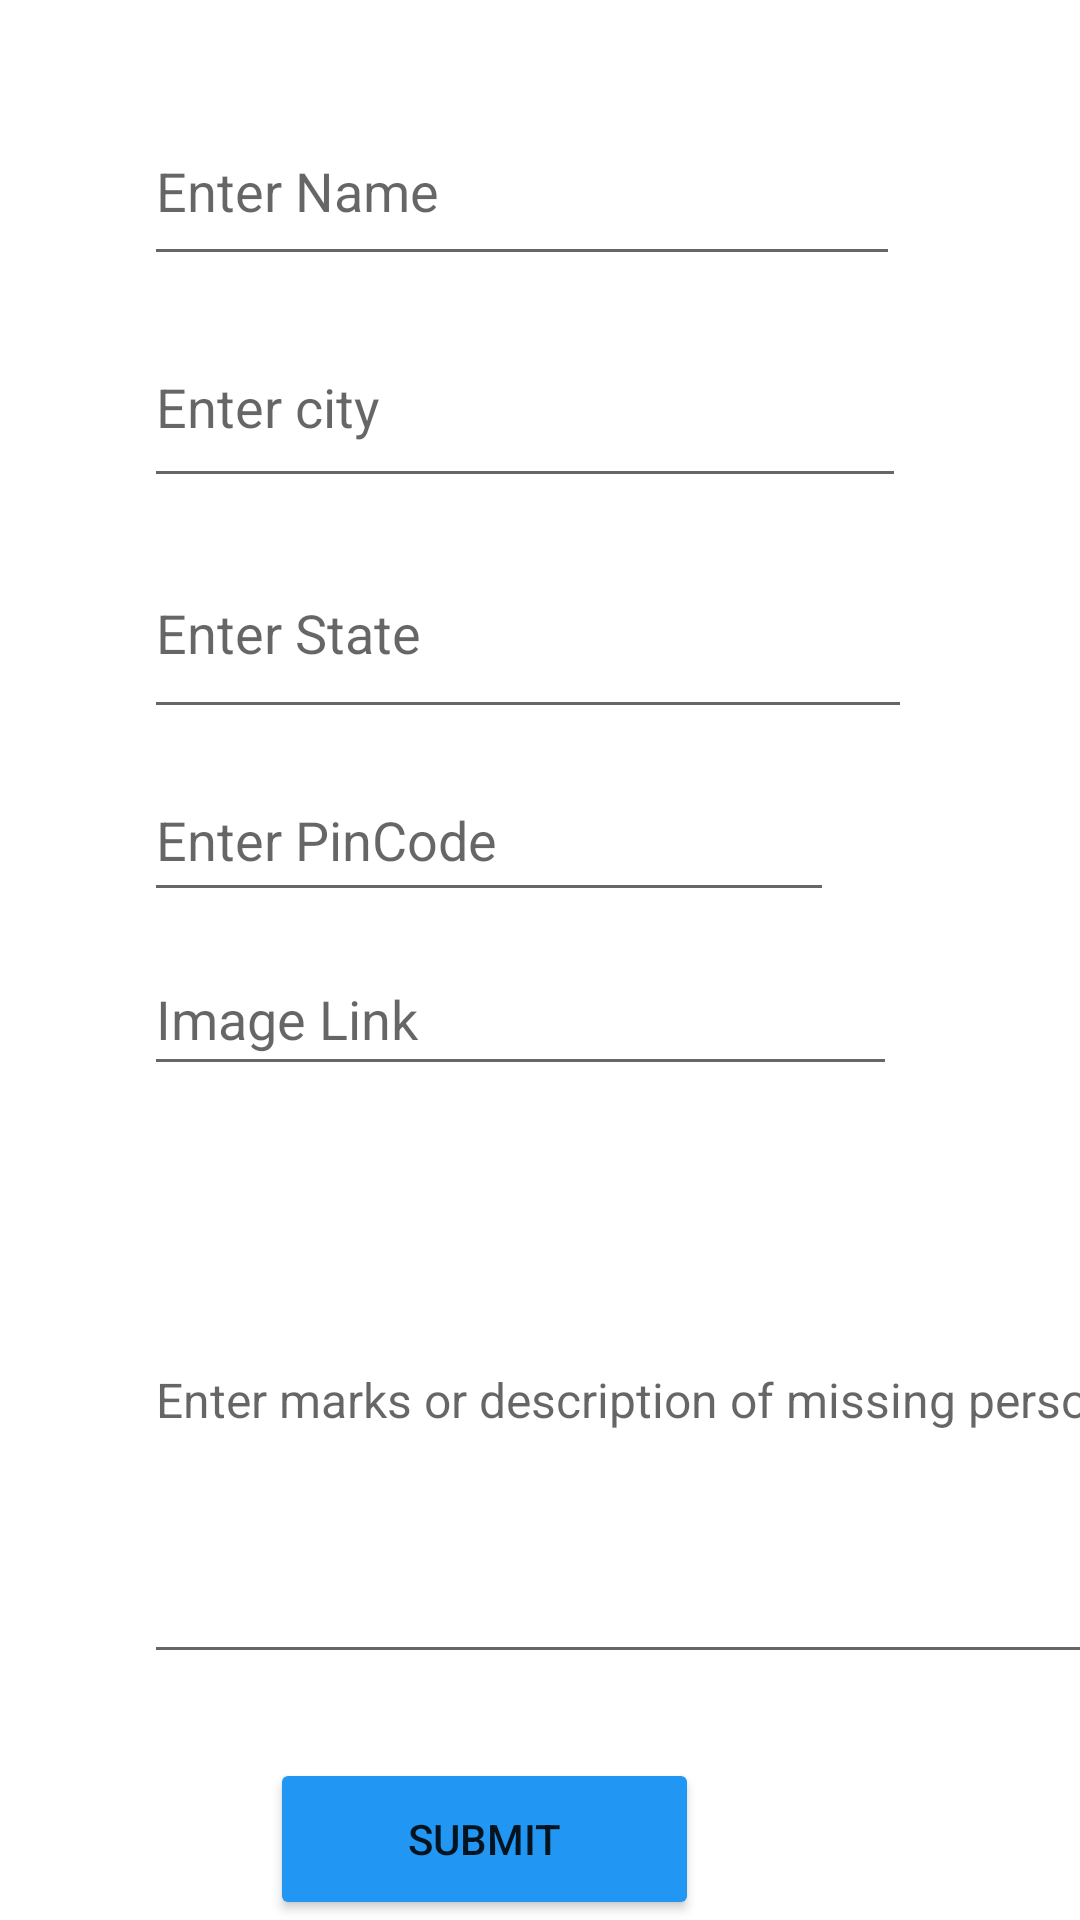

Here is an Android app screen rendered from its layout file. Give the layout XML and the strings, colors and styles it references.
<!-- AndroidManifest.xml: application theme Theme.FelonyReporter -->
<!-- res/layout/activity_addmissingperson.xml -->
<?xml version="1.0" encoding="utf-8"?>
<androidx.constraintlayout.widget.ConstraintLayout xmlns:android="http://schemas.android.com/apk/res/android"
    xmlns:app="http://schemas.android.com/apk/res-auto"
    xmlns:tools="http://schemas.android.com/tools"
    android:layout_width="match_parent"
    android:layout_height="match_parent"
    tools:context=".addmissingperson">


    <EditText
        android:id="@+id/name"
        android:layout_width="252dp"
        android:layout_height="60dp"
        android:layout_marginStart="48dp"
        android:layout_marginTop="32dp"
        android:ems="10"
        android:hint="Enter Name"
        android:inputType="textPersonName"
        app:layout_constraintStart_toStartOf="parent"
        app:layout_constraintTop_toTopOf="parent" />

    <EditText
        android:id="@+id/state"
        android:layout_width="256dp"
        android:layout_height="67dp"
        android:layout_marginStart="48dp"
        android:layout_marginTop="10dp"
        android:ems="10"
        android:hint="Enter State"
        android:inputType="textPersonName"
        app:layout_constraintStart_toStartOf="parent"
        app:layout_constraintTop_toBottomOf="@+id/city" />

    <EditText
        android:id="@+id/city"
        android:layout_width="254dp"
        android:layout_height="64dp"
        android:layout_marginStart="48dp"
        android:layout_marginTop="10dp"
        android:ems="10"
        android:hint="Enter city"
        android:inputType="textPersonName"
        app:layout_constraintStart_toStartOf="parent"
        app:layout_constraintTop_toBottomOf="@+id/name" />

    <EditText
        android:id="@+id/pin"
        android:layout_width="230dp"
        android:layout_height="51dp"
        android:layout_marginStart="48dp"
        android:layout_marginTop="10dp"
        android:ems="10"
        android:hint="Enter PinCode"
        android:inputType="textPersonName"
        app:layout_constraintStart_toStartOf="parent"
        app:layout_constraintTop_toBottomOf="@+id/state" />

    <Button
        android:id="@+id/button5"
        android:layout_width="143dp"
        android:layout_height="54dp"
        android:layout_marginTop="28dp"
        android:backgroundTint="#2196F3"
        android:text="Submit"
        app:layout_constraintEnd_toEndOf="parent"
        app:layout_constraintHorizontal_bias="0.414"
        app:layout_constraintStart_toStartOf="parent"
        app:layout_constraintTop_toBottomOf="@+id/desc" />

    <EditText
        android:id="@+id/img2"
        android:layout_width="251dp"
        android:layout_height="48dp"
        android:layout_marginStart="48dp"
        android:layout_marginTop="10dp"
        android:ems="10"
        android:hint="Image Link "
        android:inputType="textPersonName"
        app:layout_constraintStart_toStartOf="parent"
        app:layout_constraintTop_toBottomOf="@+id/pin" />

    <EditText
        android:id="@+id/desc"
        android:layout_width="332dp"
        android:layout_height="186dp"
        android:layout_marginStart="48dp"
        android:layout_marginTop="10dp"
        android:ems="10"
        android:hint="Enter marks or description of missing person"
        android:inputType="textMultiLine"
        android:textAlignment="viewStart"
        android:textSize="16sp"
        app:layout_constraintStart_toStartOf="parent"
        app:layout_constraintTop_toBottomOf="@+id/img2" />


</androidx.constraintlayout.widget.ConstraintLayout>
<!-- resources referenced by this layout -->
<resources>
  <style name="Theme.FelonyReporter" parent="Theme.MaterialComponents.DayNight.DarkActionBar">
          
          <item name="colorPrimary">@color/purple_500</item>
          <item name="colorPrimaryVariant">@color/purple_700</item>
          <item name="colorOnPrimary">@color/white</item>
          
          <item name="colorSecondary">@color/teal_200</item>
          <item name="colorSecondaryVariant">@color/teal_700</item>
          <item name="colorOnSecondary">@color/black</item>
          
          <item name="android:statusBarColor" tools:targetApi="l">?attr/colorPrimaryVariant</item>
          
      </style>
  <!-- not gathered from this repository: default colours our renderer supplied (Android Studio template values) -->
  <color name="purple_500">#FF6200EE</color>
  <color name="purple_700">#FF3700B3</color>
  <color name="teal_200">#FF03DAC5</color>
  <color name="teal_700">#FF018786</color>
  <color name="black">#FF000000</color>
  <color name="white">#FFFFFFFF</color>
</resources>
